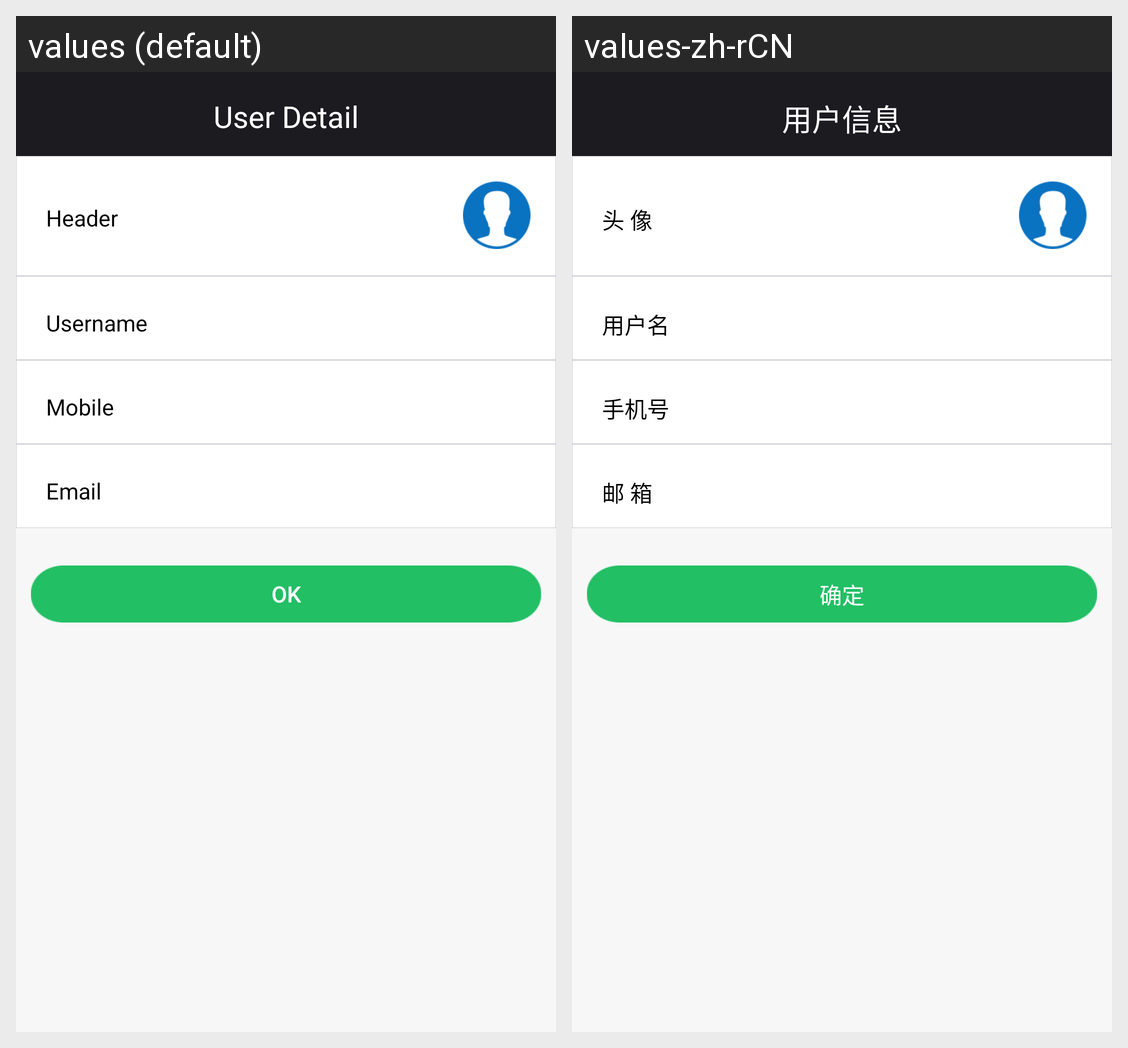

The Android screen above is rendered under two locales of the same app. Produce the string resources it draws, with the default and per-locale values.
Android screen res/layout/user_info_edit_avtivity.xml rendered under 2 locales, left to right: values (default), values-zh-rCN. Device: Nexus 5 (rendered at 1080×1920; each locale shown at half size, 540×960, under a caption strip naming it); theme AppTheme.
Strings drawn on this screen, with the default value and each locale's value (text and hints the layout hard-codes, and strings that could not be matched under every locale, appear in the picture but are not listed):

user_info_edit_activity_title
  values: User Detail
  values-zh-rCN: 用户信息

user_info_edit_activity_header
  values: Header
  values-zh-rCN: 头 像

user_info_edit_activity_username
  values: Username
  values-zh-rCN: 用户名

user_info_edit_activity_mobilenum
  values: Mobile
  values-zh-rCN: 手机号

user_info_edit_activity_email
  values: Email
  values-zh-rCN: 邮 箱

ok
  values: OK
  values-zh-rCN: 确定
